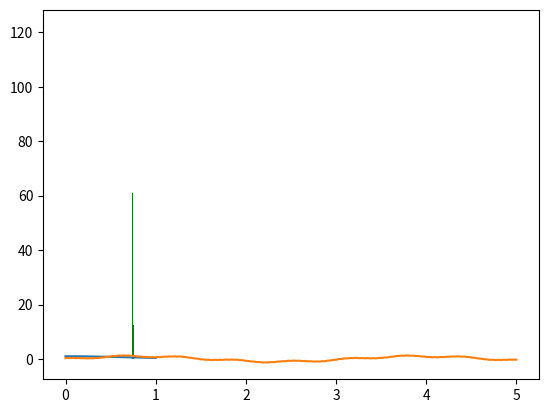
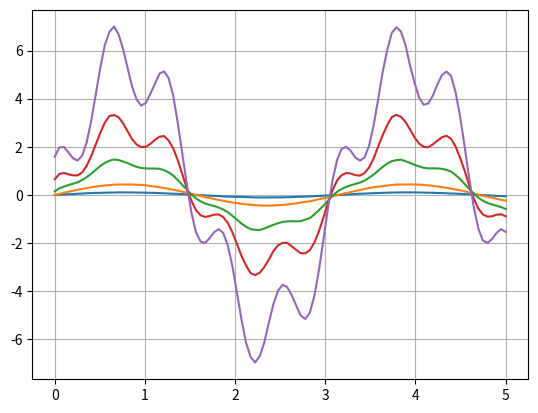

Python code for these plots, in order:
# calculul integralelor de la a la b din f(x)
# f : (a, b) -> R

# pas 1: E[f(x)] = media unei functii aleatoare
# pas 2: law of large numbers (legea nr. mari)

# X discreta => media e x1*p1 + x2*p2 + ...
# X variabila aleatoare reala continua => E[X] = integrala pe R din x * fx(x), fx(x) e pdf. X
# E[f(x)] = integrala pe R din f(x) * fx(x)

# Exemplu: integrala de la 0 la 1 din e^(-x^2)
# ea devine integrala de la 0 la 1 din e^(-x^2) * 1, unde 1 = pdf X si e uniform pe (0, 1)
# Law of large numbers: am un sir infinit de variabile aleatoare independente si identic distribuite =>
# => (x1 + x2 + ... + xn) / n -> (converge cand n tinde la infinit catre) E[x1]
# xi : omega -> E => f : E -> R, f(x1) + ... f(xn) -> (converge cand n tinde la infinit catre) E[f(x1)]
# Obs: pentru n fixat, pot sa aproximez media E[f(x1)] ~ (f(x1) + ... + f(xn)) / n (termenul din dreapta fiind
# o variabila aleatoare
# E[e^(-X^2)]

# obs: se schimba intervalul din [0, 1] => [a, b], deci am nevoie de densitatea uniformei pe [a, b]
# densitatea uniforme va fi 1 / (b - a) (deci trebuie sa inmultesc rezultatul integralei cu (b-a))
# deci va fi (b - a) * E[f(x)]

# importance sampling: sampling dupa o distributie de importanta (anumite zone sunt mai importante)

# integrala pe R din f(x) = integrala de R din (f(x) / p(x)) * p(x)
# = E[g(X)], X variabila aleatoare ~ p(x) (pdf)

# convolutia unei functii: (f STAR g)(x) = integrala pe R din f(x * y)*g(y) dy
# Fsigma^2(x) = integrala pe R din f(x - y) * p(x) dx, unde p(x) e pdf N(0, sigma^2)
# E[f(x-y)], y e o variabila aleatoare cu distributia normala N(0, sigma^2)


import numpy as np
import matplotlib.pyplot as plt
from scipy.stats import norm


# EX 1
# 0.75


def ex1(a, b, f, N, n):
    def graph(f, a, b):
        x = np.linspace(a, b, n)
        plt.plot(x, f(x))
        plt.grid()
        plt.show()

    def monte_carlo(f, a, b, N, n):
        plt.hist(((b - a) * np.mean(f(np.random.uniform(a, b, size=(N, n))), axis=1)), color='green', density=True,
                 bins=50)
        plt.grid()
        plt.show()

    graph(f, a, b)
    monte_carlo(f, a, b, N, n)


n = 3700
N = 10000
f1 = lambda x: np.exp(-(x ** 2))
f2 = lambda x: np.sin(x) / x
f3_1 = lambda x: np.sin(x ** 2)
f3_2 = lambda x: np.cos(x ** 2)
f4 = lambda x: np.exp(np.exp(x))
f5 = lambda x: 10 * np.exp(-10 * x) * (x ** 2) * np.sin(x)


ex1(0, 1, f1, N, n)
# ex1(0, 5, f1, N, n)
# ex1(0, np.pi, f2, N, n) # eroare?
# ex1(0, np.pi * 2, f3_1, N, n)
# ex1(0, np.pi * 2, f3_2, N, n)
# ex1(0, 1.5, f4, N, n)
# ex1(0, 100, f5, N, n)


def ex3():
    a, b = 0, 5
    f = lambda x: np.sin(2 * x) + 0.3 * np.cos(10 * x) + 0.05 * np.sin(100 * x)

    x = np.linspace(a, b, 1000)
    y = f(x)
    plt.plot(x, y)
    plt.show()

    def filtrul_gaussian(X, f, sigma):
        results = []
        for x in X:
            y = np.random.normal(0, sigma, size=10000)
            results.append(np.mean(f(x - y) * norm.pdf(y, scale=sigma)))
        return np.array(results)

    sigmas = [1, 0.5, 0.2, 0.1, 0.05]
    t = np.linspace(a, b, 100)
    plt.figure()
    for sigma in sigmas:
        sigma_vals = filtrul_gaussian(t, f, sigma)
        plt.plot(t, sigma_vals)

    plt.grid()
    plt.show()


ex3()
